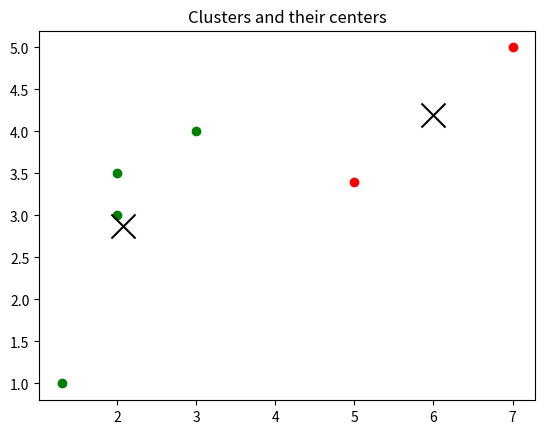

Here is the Python script that generated this plot:
import random
import matplotlib.pyplot as plt

# Toy dataset with 2D points
data = [(2,3), (5,3.4), (1.3,1), (3,4), (2,3.5), (7,5)]

# k-Means settings
k = 2
centers = random.sample(data, k)

# Definition of Euclidean distance
def distance(point1, point2):
    return ((point1[0]-point2[0])**2 + (point1[1]-point2[1])**2)**0.5

# k-Means algorithm
def k_means(data, centers, k):
    while True:
        clusters = [[] for _ in range(k)]

        # Assign data points to the closest center
        for point in data:
            distances = [distance(point, center) for center in centers]
            index = distances.index(min(distances))
            clusters[index].append(point)

        # Update centers to be the mean of points in a cluster
        new_centers = []
        for cluster in clusters:
            center = (sum([point[0] for point in cluster])/len(cluster),
                      sum([point[1] for point in cluster])/len(cluster))
            new_centers.append(center)

        # Break loop if centers don't change significantly
        if max([distance(new, old) for new, old in zip(new_centers, centers)]) < 0.0001:
            break
        else:
            centers = new_centers
    return clusters, centers


clusters, centers = k_means(data, centers, k)

# Let's print the cluster centers
for i, center in enumerate(centers):
    print(f"Cluster{i+1} center is : {center}")
# Cluster1 center is : (2.66, 2.98)
# Cluster2 center is : (7.0, 5.0)

# Let's print the clusters
for i, cluster in enumerate(clusters):
    print(f"Cluster{i+1} points are : {cluster}")
# Cluster1 points are : [(2, 3), (5, 3.4), (1.3, 1), (3, 4), (2, 3.5)]
# Cluster2 points are : [(7, 5)]

colors = ['r', 'g', 'b', 'y', 'c', 'm']
fig, ax = plt.subplots()

# Plot points
for i, cluster in enumerate(clusters):
    for point in cluster:
        ax.scatter(*point, color=colors[i])

# Plot centers
for i, center in enumerate(centers):
    ax.scatter(*center, color='black', marker='x', s=300)

ax.set_title('Clusters and their centers')
plt.show()
